Run: headless pygame with SDL's dummy video driver; simulated clock (each Clock.tick advances the game by its frame time, no real sleeping); random seed 0; keys injected as events and as key.get_pressed() state; no mouse input.
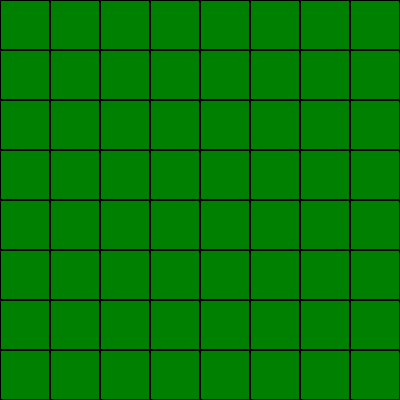
Frame 1 of 4 · flips 1–60 · no input
Frame 2 of 4 · flips 61–180 · tapped SPACE, RETURN · held RIGHT (→), D · screen unchanged from frame 1, image omitted
Frame 3 of 4 · flips 181–300 · held DOWN (↓), S · screen unchanged from frame 2, image omitted
Frame 4 of 4 · flips 301–420 · held LEFT (←), A, UP (↑), W · screen unchanged from frame 3, image omitted

The pygame program that drew these frames:

# conda install conda-forge::pygame
import pygame

pygame.init()
W, H = 400, 400
win = pygame.display.set_mode((W, H))

while True:
    for e in pygame.event.get():
        if e.type == pygame.QUIT:
            exit()
    win.fill((0, 128, 0))
    [
        pygame.draw.rect(win, (0, 0, 0), (x * 50, y * 50, 50, 50), 1)
        for x in range(8)
        for y in range(8)
    ]
    pygame.display.flip()
